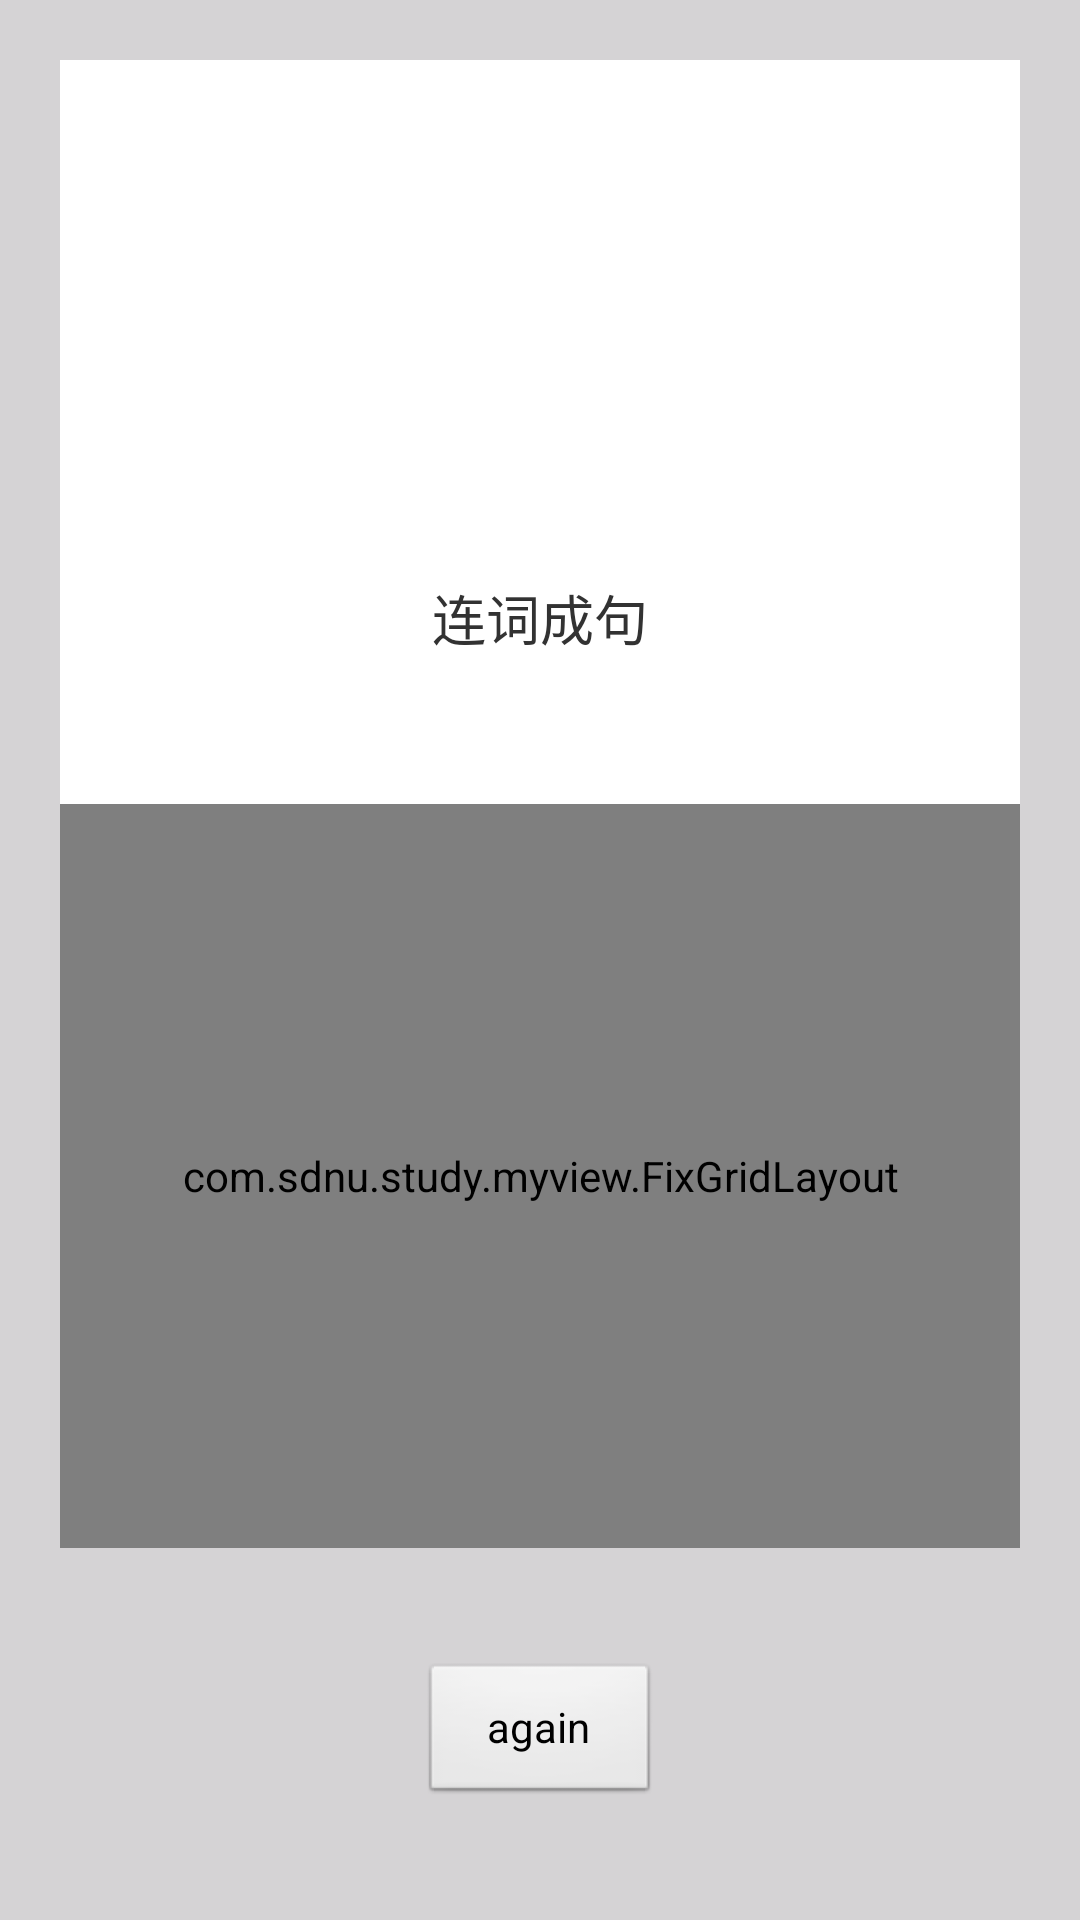

Reconstruct the res/layout file that produces this screen, plus the resources it refers to.
<!-- AndroidManifest.xml: application theme android:Theme.Light.NoTitleBar.Fullscreen -->
<!-- res/layout/frmtexercise_layout.xml -->
<?xml version="1.0" encoding="utf-8"?>
<LinearLayout xmlns:android="http://schemas.android.com/apk/res/android"
    android:layout_width="match_parent"
    android:layout_height="match_parent"
    android:background="@color/theme_white"
    android:orientation="vertical" >

   <LinearLayout
        android:layout_width="match_parent"
        android:layout_height="0dp"
        android:layout_marginLeft="@dimen/_20dp"
        android:layout_marginRight="@dimen/_20dp"
        android:layout_marginTop="@dimen/_20dp"
        android:layout_weight="4"
        android:background="@color/white"
        android:gravity="center_vertical"
        android:orientation="vertical" >

       <TextView
            android:id="@+id/tvPinyinSentence"
            android:layout_width="match_parent"
            android:layout_height="0dp"
            android:layout_weight="1"
            android:gravity="center"
            android:padding="10dp"
            android:textSize="@dimen/_18sp" />

        <TextView
            android:id="@+id/tvHanSentence"
            android:layout_width="match_parent"
            android:layout_height="0dp"
            android:layout_weight="1"
            android:gravity="center"
            android:padding="@dimen/_5dp"
            android:text="连词成句"
            android:textSize="@dimen/_18sp" />

        
        <com.sdnu.study.myview.FixGridLayout
            android:id="@+id/llWords"
            android:layout_width="match_parent"
            android:layout_height="0dp"
            android:layout_weight="2"
            android:gravity="center"
            >
            
        </com.sdnu.study.myview.FixGridLayout>
        
    </LinearLayout>

   <LinearLayout
        android:id="@+id/llAssistant"
        android:layout_width="match_parent"
        android:layout_height="0dp"
        android:layout_weight="1"
        android:gravity="center"
        android:orientation="horizontal" >

        <Button
            android:id="@+id/btnReset"
            android:layout_width="@dimen/_80dp"
            android:layout_height="wrap_content"
            android:text="again" />
        
    </LinearLayout>

</LinearLayout>
<!-- resources referenced by this layout -->
<resources>
  <color name="theme_white">#D5D3D5</color>
  <color name="white">#ffffff</color>
  <dimen name="_18sp">18sp</dimen>
  <dimen name="_20dp">20dp</dimen>
  <dimen name="_40dp">40dp</dimen>
  <dimen name="_5dp">5dp</dimen>
  <dimen name="_80dp">80dp</dimen>
</resources>
